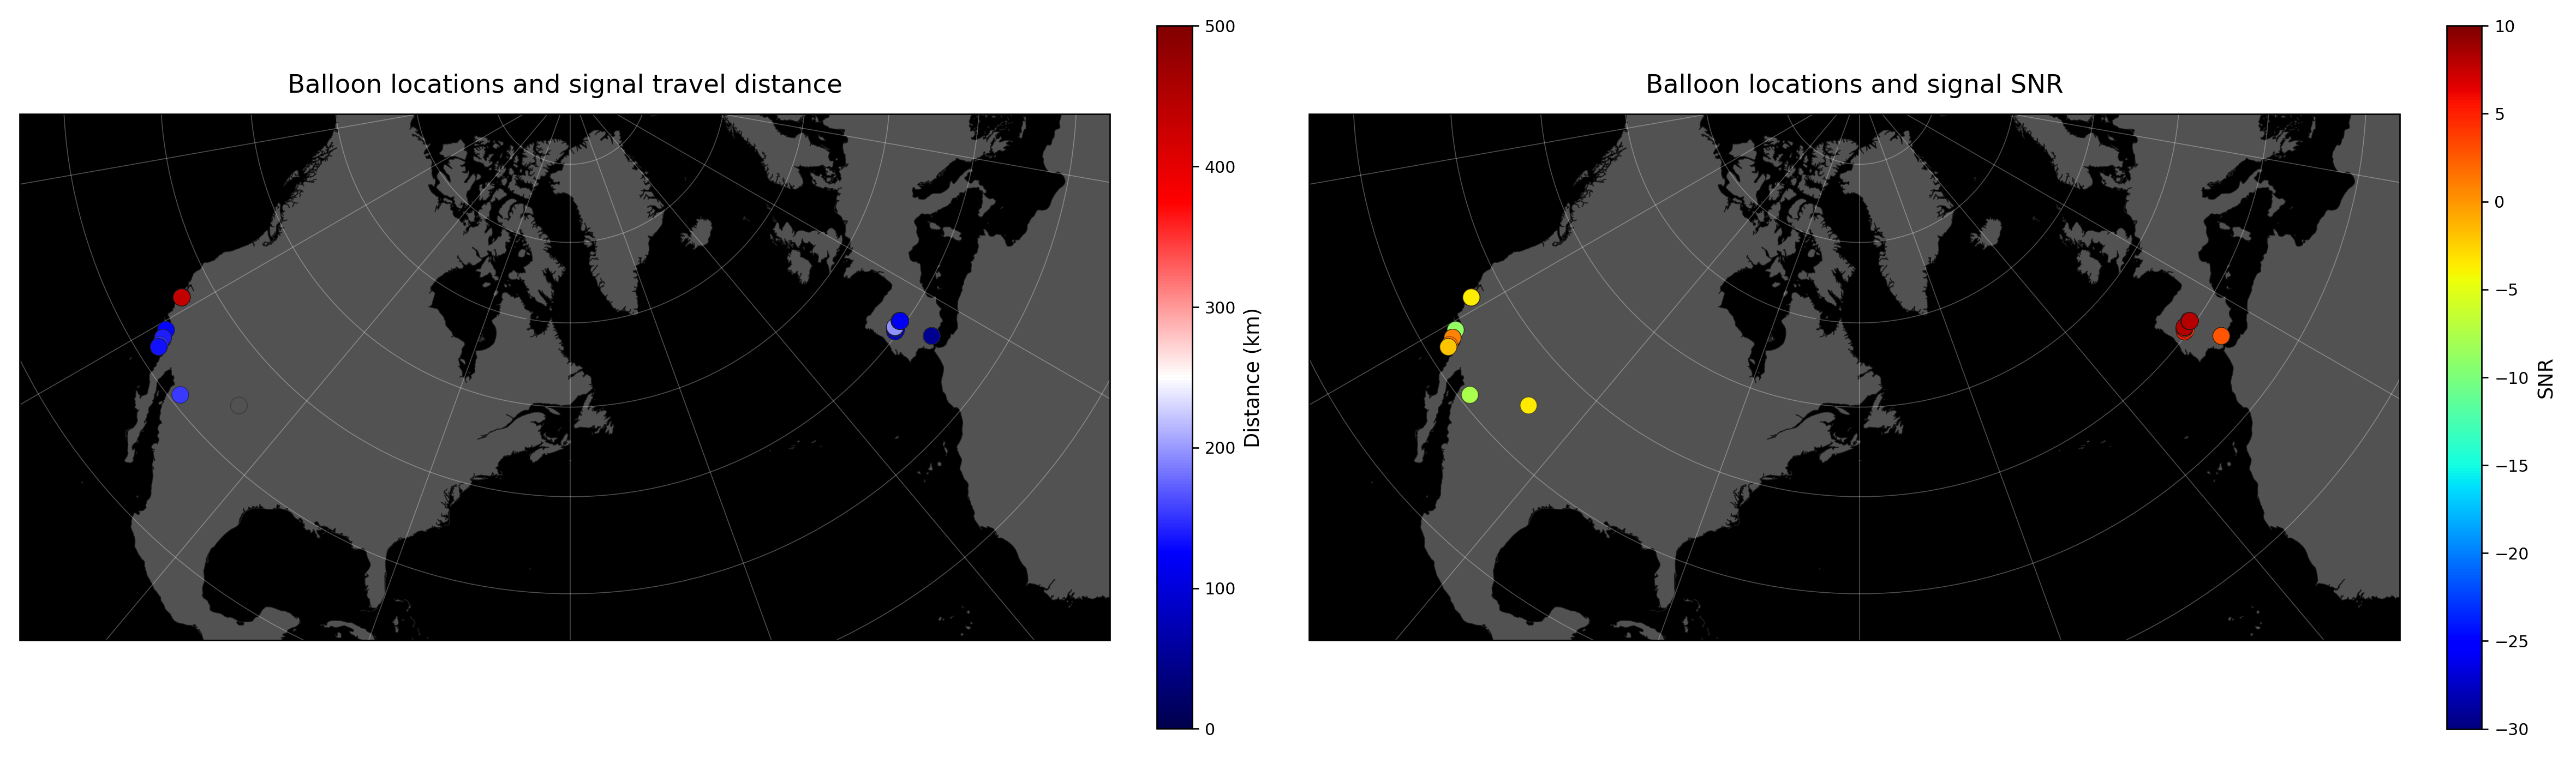

This chart was generated by the following Python code:
"""Balloon locations colored by farthest signal travel distance and best SNR.

Mirror of the published WSPR-grid-square plot, adapted for our LoRaWAN
telemetry instead of WSPR contacts.

For every Stratolink-3 transmission, the Supabase `telemetry.gateways`
JSONB column carries the list of TTN gateways that heard the uplink,
along with each gateway's `(lat, lon, snr, rssi)`. We compute:

  • max_dist_km - the great-circle distance from the balloon to the
    farthest gateway that heard the packet. This is the "signal travel"
    figure on the left panel.
  • max_snr_db - the highest SNR reported by any gateway on the packet.
    Right panel.

The reference plot uses South Polar Stereographic because the WSPR
flights circle Antarctica. Stratolink-3 is N. hemisphere mid-latitudes
(30–50°N) so we mirror the projection to North Polar Stereographic.

Reference physical limits (LoRa at 10 km altitude):
  • Line-of-sight horizon, 10 km balloon → 30 m gateway:
      sqrt(2·R·10) + sqrt(2·R·0.03) ≈ 377 km
  • Refraction (4/3 k-factor) bumps this to ~430 km, which matches the
    farthest contact we observed (433 km from Monterey Bay to LB).
"""
from __future__ import annotations

import os, sys, math, json
from pathlib import Path

import numpy as np
import pandas as pd
import requests
import matplotlib.pyplot as plt
import matplotlib.colors as mcolors

import cartopy.crs as ccrs
import cartopy.feature as cfeature

SBKEY = os.environ.get("SBKEY")
SBURL = "https://iazmnyyfsobucndqncgw.supabase.co"
OUT_PNG = Path(__file__).parent / "signal_distances.png"


def fetch_telemetry_with_gateways() -> pd.DataFrame:
    r = requests.get(
        f"{SBURL}/rest/v1/telemetry",
        params={
            "device_id": "in.(stratolink-3,stratolink-3-eu)",
            "select": "time,device_id,lat,lon,altitude_m,snr,rssi,gateways",
            "order": "time.asc",
            "limit": "5000",
        },
        headers={"apikey": SBKEY, "Authorization": f"Bearer {SBKEY}"},
        timeout=30,
    )
    r.raise_for_status()
    df = pd.DataFrame(r.json())
    df["time"] = pd.to_datetime(df["time"], utc=True, format="ISO8601")
    # Keep only fixes with sane lat/lon/altitude
    df = df[df["lat"].notna() & df["lon"].notna()
            & (df["altitude_m"] > 1000)
            & (df["lat"].abs() <= 90) & (df["lon"].abs() <= 180)]
    return df.reset_index(drop=True)


def _hav_km(la1, lo1, la2, lo2):
    p = math.pi / 180.0
    a = (0.5 - math.cos((la2-la1)*p)/2
         + math.cos(la1*p)*math.cos(la2*p)*(1-math.cos((lo2-lo1)*p))/2)
    return 2 * 6371.0 * math.asin(math.sqrt(a))


def per_fix_max_distance_and_snr(df: pd.DataFrame):
    """For each row, return (lat, lon, max_dist_km, max_snr_db). Skips rows
    whose gateways list is empty or has no positioned gateway."""
    fixes = []
    for _, row in df.iterrows():
        gws = row.get("gateways") or []
        if not gws:
            continue
        max_d = None
        max_snr = None
        for g in gws:
            snr = g.get("snr")
            if snr is not None and (max_snr is None or snr > max_snr):
                max_snr = float(snr)
            if g.get("lat") is None or g.get("lon") is None:
                continue
            d = _hav_km(row["lat"], row["lon"], g["lat"], g["lon"])
            if max_d is None or d > max_d:
                max_d = d
        if max_d is None and max_snr is None:
            continue
        fixes.append({
            "time": row["time"],
            "lat": row["lat"],
            "lon": row["lon"],
            "altitude_m": row["altitude_m"],
            "max_dist_km": max_d if max_d is not None else float("nan"),
            "max_snr_db": max_snr if max_snr is not None else float("nan"),
        })
    return pd.DataFrame(fixes)


def plot(fixes: pd.DataFrame):
    fig = plt.figure(figsize=(20, 10.5), facecolor="white")
    proj = ccrs.NorthPolarStereo(central_longitude=-60)

    def _setup_polar(ax):
        # Tight polar cap centered on the actual flight (N. Atlantic). The
        # whole flight sits between 25°N and 60°N; using a full
        # 20°N–90° extent leaves the flight as a tiny arc at the rim.
        ax.set_extent([-140, 15, 25, 70], crs=ccrs.PlateCarree())
        ax.set_facecolor("black")
        ax.add_feature(cfeature.OCEAN.with_scale("50m"),
                       facecolor="black", edgecolor="none")
        ax.add_feature(cfeature.LAND.with_scale("50m"),
                       facecolor=(0.32, 0.32, 0.32), edgecolor="none")
        ax.add_feature(cfeature.COASTLINE.with_scale("50m"),
                       linewidth=0.4, edgecolor=(0.10, 0.10, 0.10))
        gl = ax.gridlines(draw_labels=False, linewidth=0.5,
                          color=(1, 1, 1, 0.30), linestyle="-")
        gl.xlocator = plt.matplotlib.ticker.FixedLocator(np.arange(-180, 181, 20))
        gl.ylocator = plt.matplotlib.ticker.FixedLocator(np.arange(20, 91, 10))

    # ---- Left: signal travel distance -----------------------------------
    ax1 = fig.add_subplot(1, 2, 1, projection=proj)
    _setup_polar(ax1)
    # Diverging palette with white near the LOS-horizon distance.
    # Our LoRa-at-10km range is bounded by ~430 km line of sight; use
    # 0..500 km, white at 250 km (matches the reference where white sits
    # mid-range between pole-to-equator and zero).
    dist_norm = mcolors.TwoSlopeNorm(vmin=0, vcenter=250, vmax=500)
    sc1 = ax1.scatter(
        fixes["lon"].values, fixes["lat"].values,
        c=fixes["max_dist_km"].values, cmap="seismic", norm=dist_norm,
        s=85, edgecolors=(0.10, 0.10, 0.10, 0.45), linewidths=0.4,
        transform=ccrs.PlateCarree(), zorder=10,
    )
    ax1.set_title("Balloon locations and signal travel distance",
                   fontsize=14, pad=12, color="black")
    cbar1 = plt.colorbar(sc1, ax=ax1, orientation="vertical",
                          fraction=0.03, pad=0.04)
    cbar1.set_label("Distance (km)", fontsize=11)
    cbar1.ax.tick_params(labelsize=9)

    # ---- Right: signal SNR ------------------------------------------------
    ax2 = fig.add_subplot(1, 2, 2, projection=proj)
    _setup_polar(ax2)
    # SNR colormap matching the reference: blue (weak) → red (strong)
    snr_min, snr_max = -30, 10
    sc2 = ax2.scatter(
        fixes["lon"].values, fixes["lat"].values,
        c=fixes["max_snr_db"].values, cmap="jet",
        vmin=snr_min, vmax=snr_max,
        s=85, edgecolors=(0.10, 0.10, 0.10, 0.45), linewidths=0.4,
        transform=ccrs.PlateCarree(), zorder=10,
    )
    ax2.set_title("Balloon locations and signal SNR",
                   fontsize=14, pad=12, color="black")
    cbar2 = plt.colorbar(sc2, ax=ax2, orientation="vertical",
                          fraction=0.03, pad=0.04)
    cbar2.set_label("SNR", fontsize=11)
    cbar2.ax.tick_params(labelsize=9)

    fig.suptitle("", fontsize=1)  # spacer; titles are on each panel
    plt.subplots_adjust(left=0.02, right=0.96, top=0.94, bottom=0.04,
                         wspace=0.10)
    plt.savefig(OUT_PNG, dpi=240, bbox_inches="tight", pad_inches=0.15,
                facecolor=fig.get_facecolor())
    print(f"  wrote {OUT_PNG}")


def main():
    if not SBKEY: sys.exit("Set SBKEY env")
    print("[1/3] Fetching telemetry with gateway reception data...")
    df = fetch_telemetry_with_gateways()
    print(f"  {len(df)} valid fixes with sane lat/lon/altitude")

    print("[2/3] Computing per-fix max distance and SNR...")
    fixes = per_fix_max_distance_and_snr(df)
    print(f"  {len(fixes)} fixes have gateway reception data")
    if len(fixes):
        print(f"  max signal distance: {fixes['max_dist_km'].max():.1f} km "
              f"(median {fixes['max_dist_km'].median():.1f})")
        print(f"  max SNR observed:    {fixes['max_snr_db'].max():.1f} dB "
              f"(median {fixes['max_snr_db'].median():.1f})")

    print("[3/3] Rendering side-by-side polar plot...")
    plot(fixes)


if __name__ == "__main__":
    main()
